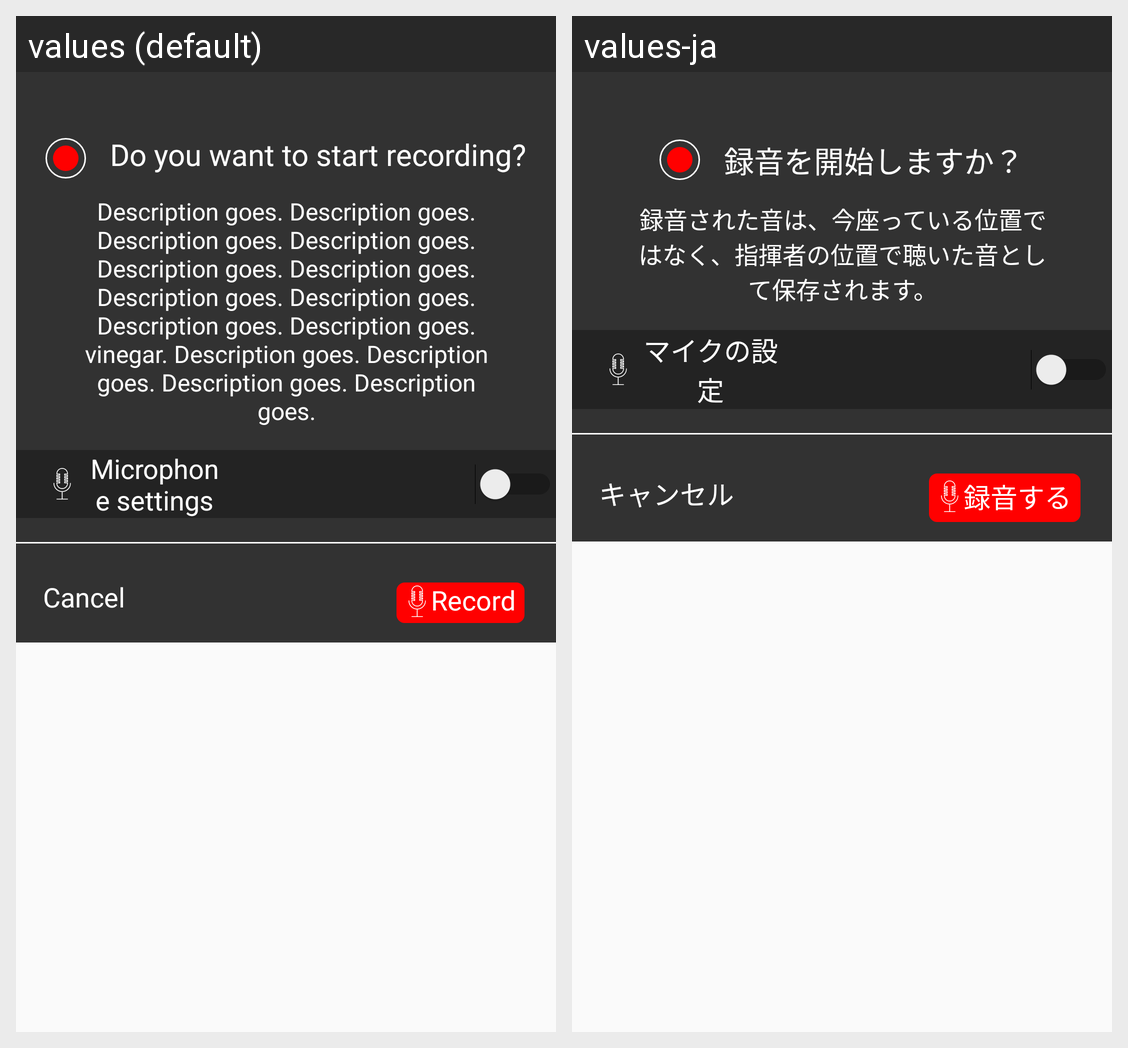

Here is an Android app screen in its default locale and in the app's own translations. Write out the translated-string differences for the strings that appear on this screen.
Android screen res/layout/custom_recording_dialog.xml rendered under 2 locales, left to right: values (default), values-ja. Device: Nexus 5 (rendered at 1080×1920; each locale shown at half size, 540×960, under a caption strip naming it); theme AppTheme.
Strings drawn on this screen, with the default value and each locale's value (text and hints the layout hard-codes, and strings that could not be matched under every locale, appear in the picture but are not listed):

wantToStartRecording
  values: Do you want to start recording?
  values-ja: 録音を開始しますか？

descGoes
  values: Description goes. Description goes. Description goes. Description goes. Description goes. Description goes. Description goes. Description goes. Description goes. Description goes. vinegar. Description goes. Description goes. Description goes. Description goes.
  values-ja: 録音された音は、今座っている位置ではなく、指揮者の位置で聴いた音として保存されます。

mixSetting
  values: Microphone settings
  values-ja: マイクの設定

cancel_not_underlined
  values: Cancel
  values-ja: キャンセル

record
  values: Record
  values-ja: 録音する
